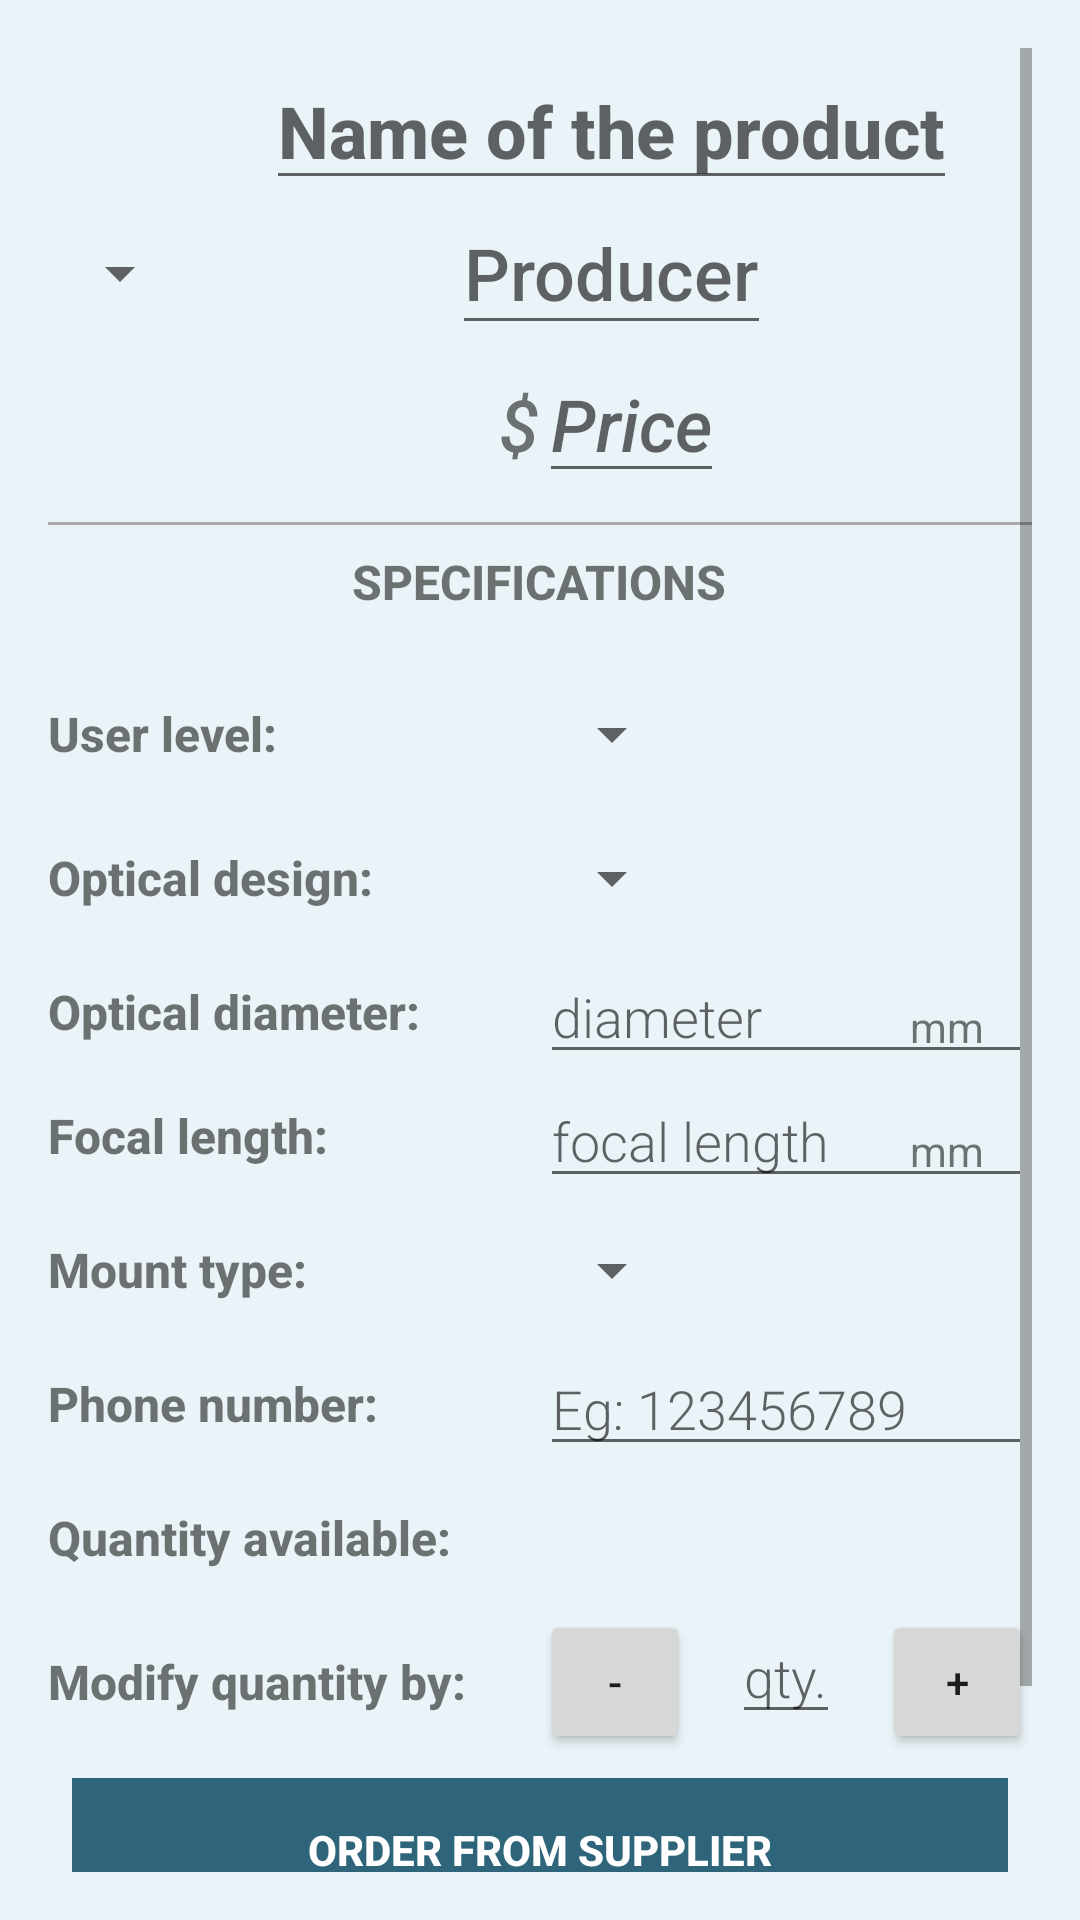

Write the Android layout XML for this screen, with the resource values it uses.
<!-- AndroidManifest.xml: activity theme DetailTheme -->
<!-- res/layout/activity_editor.xml -->
<?xml version="1.0" encoding="utf-8"?>
<ScrollView
    xmlns:android="http://schemas.android.com/apk/res/android"
    xmlns:tools="http://schemas.android.com/tools"
    style="@style/ScrollViewStyle"
    tools:context=".EditorActivity">

    
    <LinearLayout
        android:layout_width="match_parent"
        android:layout_height="wrap_content"
        android:orientation="vertical">

        
        <LinearLayout style="@style/TopLinearLayoutStyle">

            <Spinner
                android:id="@+id/product_image_spinner"
                style="@style/ImageDropdownSpinnerStyle" />

            <LinearLayout style="@style/InfoTextLinearLayoutStyle">

                <EditText
                    android:id="@+id/name_text_view"
                    style="@style/NameTextStyle" />

                <EditText
                    android:id="@+id/producer_text_view"
                    style="@style/ProducerTextStyle" />

                <LinearLayout
                    android:layout_width="wrap_content"
                    android:layout_height="wrap_content"
                    android:orientation="horizontal">

                    <TextView
                        android:layout_width="wrap_content"
                        android:layout_height="wrap_content"
                        style="@style/DolarSignTextStyle"
                        android:text="$"/>

                    <EditText
                        android:id="@+id/price_text_view"
                        style="@style/PriceTextStyle" />

                </LinearLayout>

            </LinearLayout>

        </LinearLayout>

        <LinearLayout style="@style/SpacerStyle" />

        <TextView
            android:text="@string/specifications_text"
            style="@style/SpecificationTextViewStyle" />

        
        <LinearLayout
            android:layout_width="match_parent"
            android:layout_height="match_parent"
            android:orientation="vertical">

            
            <LinearLayout
                android:layout_width="match_parent"
                android:layout_height="wrap_content"
                android:orientation="horizontal">

                
                <TextView
                    android:text="@string/user_level_text"
                    style="@style/SpeficifcationsTypeTextStyle" />

                
                <LinearLayout style="@style/InputFieldsStyle">

                    
                    <Spinner
                        android:id="@+id/spinner_user_level"
                        style="@style/DropdownSpinnerStyle" />

                </LinearLayout>

            </LinearLayout>

            
            <LinearLayout
                android:layout_width="match_parent"
                android:layout_height="wrap_content"
                android:orientation="horizontal">

                
                <TextView
                    android:text="@string/optical_design_text"
                    style="@style/SpeficifcationsTypeTextStyle" />

                
                <LinearLayout style="@style/InputFieldsStyle">

                    
                    <Spinner
                        android:id="@+id/spinner_optical_design"
                        style="@style/DropdownSpinnerStyle" />

                </LinearLayout>

            </LinearLayout>

            
            <LinearLayout
                android:layout_width="match_parent"
                android:layout_height="wrap_content"
                android:orientation="horizontal">

                
                <TextView
                    android:text="@string/optical_diameter_text"
                    style="@style/SpeficifcationsTypeTextStyle" />

                
                <RelativeLayout
                    style="@style/InputFieldsStyle">

                    
                    <EditText
                        android:id="@+id/edit_optical_diameter"
                        android:hint="@string/hint_diameter_text"
                        android:inputType="number"
                        style="@style/EditorFieldStyle" />

                    
                    <TextView
                        android:text="@string/telescope_units_text"
                        style="@style/EditorUnitsStyle"/>
                </RelativeLayout>

            </LinearLayout>

            
            <LinearLayout
                android:layout_width="match_parent"
                android:layout_height="wrap_content"
                android:orientation="horizontal">

                
                <TextView
                    android:text="@string/focal_length_text"
                    style="@style/SpeficifcationsTypeTextStyle" />

                
                <RelativeLayout
                    style="@style/InputFieldsStyle">

                    
                    <EditText
                        android:id="@+id/edit_focal_length"
                        android:hint="@string/hint_focal_length_text"
                        android:inputType="number"
                        style="@style/EditorFieldStyle" />

                    
                    <TextView
                        android:text="@string/telescope_units_text"
                        style="@style/EditorUnitsStyle"/>
                </RelativeLayout>

            </LinearLayout>

            
            <LinearLayout
                android:layout_width="match_parent"
                android:layout_height="wrap_content"
                android:orientation="horizontal">

                
                <TextView
                    android:text="@string/mount_type_text"
                    style="@style/SpeficifcationsTypeTextStyle" />

                
                <LinearLayout style="@style/InputFieldsStyle">

                    
                    <Spinner
                        android:id="@+id/spinner_mount_type"
                        style="@style/DropdownSpinnerStyle" />

                </LinearLayout>

            </LinearLayout>

            
            <LinearLayout
                android:layout_width="match_parent"
                android:layout_height="wrap_content"
                android:orientation="horizontal">

                
                <TextView
                    android:text="@string/contact_text"
                    style="@style/SpeficifcationsTypeTextStyle" />

                
                <RelativeLayout
                    style="@style/InputFieldsStyle">

                    
                    <EditText
                        android:id="@+id/edit_contact_information"
                        android:hint="@string/hint_contact_information_text"
                        android:inputType="number"
                        style="@style/EditorFieldStyle" />

                </RelativeLayout>

            </LinearLayout>

            
            <LinearLayout
                android:layout_width="match_parent"
                android:layout_height="wrap_content"
                android:orientation="horizontal">

                
                <TextView
                    android:text="@string/quantity_text"
                    style="@style/SpeficifcationsTypeTextStyle" />

                
                <LinearLayout
                    style="@style/InputFieldsStyle">

                    
                    <TextView
                        android:id="@+id/quantity_available"
                        tools:text="10"
                        style="@style/QuantityEditorFieldStyle" />

                </LinearLayout>

            </LinearLayout>

            
            <LinearLayout
                android:layout_width="match_parent"
                android:layout_height="wrap_content"
                android:orientation="horizontal">

                
                <TextView
                    android:text="@string/modify_quantity_text"
                    style="@style/SpeficifcationsTypeTextStyle" />

                
                <RelativeLayout
                    style="@style/InputFieldsStyle">

                    
                    <Button
                        android:id="@+id/decrease_quantity_button"
                        android:text="@string/decrease_quantity_text"
                        style="@style/DecreaseQuantityButtonsStyle" />

                    
                    <EditText
                        android:id="@+id/edit_quantity"
                        android:hint="@string/hint_quantity_text"
                        android:inputType="number"
                        style="@style/QunatityEditorFieldStyle" />

                    
                    <Button
                        android:id="@+id/increase_quantity_button"
                        style="@style/IncreaseQuantityButtonsStyle"
                        android:text="@string/increase_quantity_text"/>

                </RelativeLayout>

            </LinearLayout>

        </LinearLayout>

        
        <FrameLayout style="@style/OrderFrameLayoutStyle">

            <Button
                android:id="@+id/order_from_supplier_button"
                android:text="@string/supplier_text"
                style="@style/CustomButtonStyle" />

        </FrameLayout>

        
        <FrameLayout style="@style/DeleteFrameLayoutStyle">

            <Button
                android:id="@+id/delete_product_button"
                android:text="@string/delete_product_text"
                style="@style/CustomButtonStyle" />

        </FrameLayout>

    </LinearLayout>

</ScrollView>
<!-- resources referenced by this layout -->
<resources>
  <string name="contact_text">Phone number:</string>
  <string name="decrease_quantity_text">-</string>
  <string name="delete_product_text">Delete product</string>
  <string name="focal_length_text">Focal length:</string>
  <string name="hint_contact_information_text">Eg: 123456789</string>
  <string name="hint_diameter_text">diameter</string>
  <string name="hint_focal_length_text">focal length</string>
  <string name="hint_quantity_text">qty.</string>
  <string name="increase_quantity_text">+</string>
  <string name="modify_quantity_text">Modify quantity by:</string>
  <string name="mount_type_text">Mount type:</string>
  <string name="optical_design_text">Optical design:</string>
  <string name="optical_diameter_text">Optical diameter:</string>
  <string name="quantity_text">Quantity available:</string>
  <string name="specifications_text">Specifications</string>
  <string name="supplier_text">Order from supplier</string>
  <string name="telescope_units_text">mm</string>
  <string name="user_level_text">User level:</string>
  <style name="DecreaseQuantityButtonsStyle">
          <item name="android:layout_width">50dp</item>
          <item name="android:layout_height">wrap_content</item>
          <item name="android:layout_alignParentLeft">true</item>
      </style>
  <style name="IncreaseQuantityButtonsStyle">
          <item name="android:layout_width">50dp</item>
          <item name="android:layout_height">wrap_content</item>
          <item name="android:layout_alignParentRight">true</item>
      </style>
  <style name="InfoTextLinearLayoutStyle">
          <item name="android:layout_width">match_parent</item>
          <item name="android:layout_height">match_parent</item>
          <item name="android:gravity">center</item>
          <item name="android:orientation">vertical</item>
      </style>
  <style name="InputFieldsStyle">
          <item name="android:layout_height">wrap_content</item>
          <item name="android:layout_width">0dp</item>
          <item name="android:layout_weight">1</item>
          <item name="android:orientation">vertical</item>
      </style>
  <style name="TopLinearLayoutStyle">
          <item name="android:layout_width">match_parent</item>
          <item name="android:layout_height">match_parent</item>
          <item name="android:minHeight">@dimen/min_info_row_height</item>
          <item name="android:orientation">horizontal</item>
      </style>
  <style name="DetailTheme" parent="Theme.AppCompat.Light.DarkActionBar">
          <item name="colorPrimary">@color/editorColorPrimary</item>
          <item name="colorPrimaryDark">@color/editorColorPrimaryDark</item>
          <item name="colorAccent">@color/editorColorAccent</item>
      </style>
  <color name="editorColorPrimary">#974d30</color>
  <dimen name="button_margin">8dp</dimen>
  <dimen name="info_text_size">24sp</dimen>
  <dimen name="spinner_height">48dp</dimen>
  <dimen name="spinner_padding">16dp</dimen>
  <dimen name="input_padding">16dp</dimen>
  <dimen name="image_spinner_height">150dp</dimen>
  <string name="name_text">Name of the product</string>
  <color name="editorColorAccent">#2e657b</color>
  <string name="price_text">Price</string>
  <dimen name="producer_padding">8dp</dimen>
  <string name="producer_text">Producer</string>
  <dimen name="quantity_edit_text_height">48dp</dimen>
  <color name="editorBackgroundColor">#eaf3f7</color>
  <dimen name="activity_padding">16dp</dimen>
  <dimen name="spacer_height">1dp</dimen>
  <dimen name="spacer_margin">8dp</dimen>
  <dimen name="specifications_text_view_padding">16dp</dimen>
  <dimen name="specifications_text_size">16sp</dimen>
  <dimen name="min_info_row_height">120dp</dimen>
  <color name="editorColorPrimaryDark">#88482f</color>
</resources>
